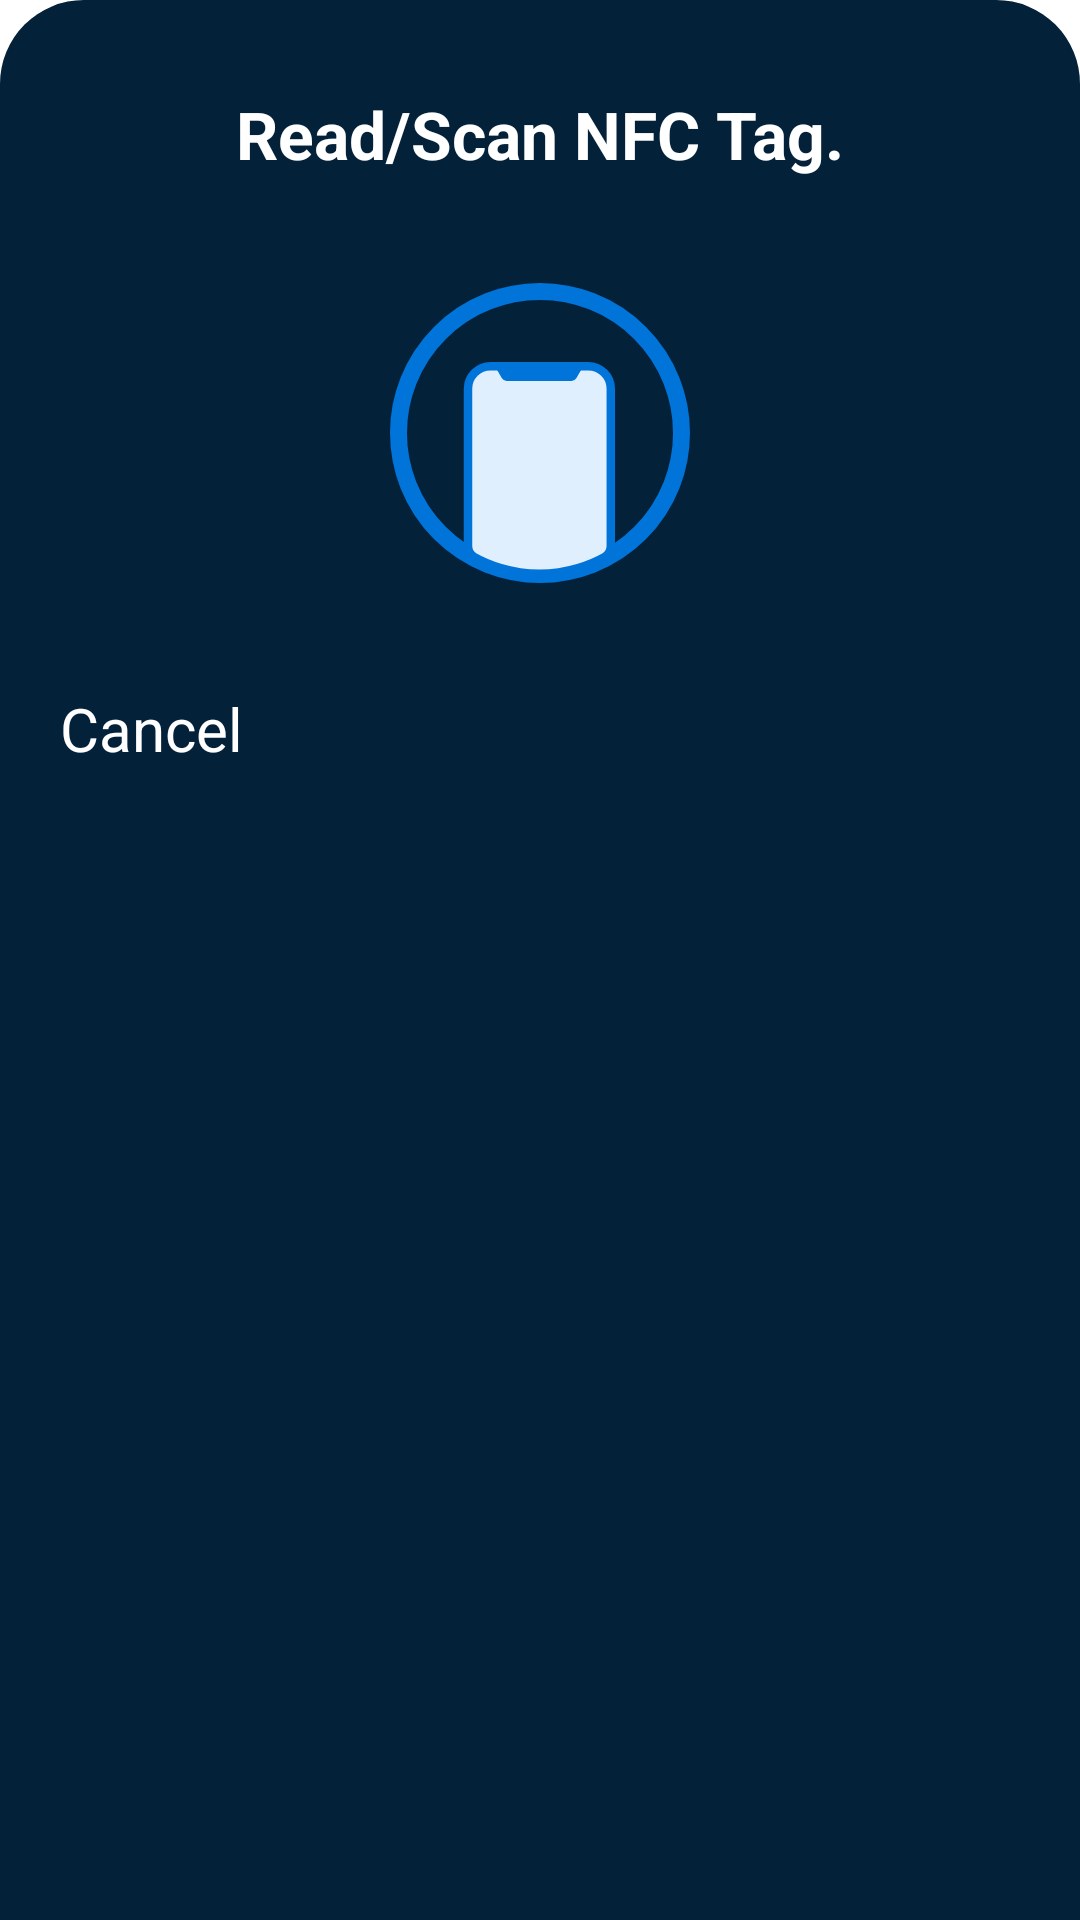

Layout XML and referenced resources for this Android screen:
<!-- AndroidManifest.xml: application theme Theme.NfcApp -->
<!-- res/layout/fragment_nfc_read_scan_bottom.xml -->
<?xml version="1.0" encoding="utf-8"?>
<LinearLayout xmlns:android="http://schemas.android.com/apk/res/android"
    xmlns:app="http://schemas.android.com/apk/res-auto"
    android:layout_width="match_parent"
    android:layout_height="match_parent"
    android:background="@drawable/dialog_bg"
    android:orientation="vertical">

    <TextView
        android:id="@+id/idTVCourseName"
        android:layout_width="match_parent"
        android:layout_height="wrap_content"
        android:layout_marginTop="20dp"
        android:text="Read/Scan NFC Tag."
        android:gravity="center"
        android:textColor="@color/white"
        android:textSize="22dp"
        android:textStyle="bold" />
    <LinearLayout
        android:layout_width="match_parent"
        android:layout_height="wrap_content"
        android:orientation="vertical">

        <ImageView
            android:id="@+id/idIVCourse"
            android:layout_width="100dp"
            android:layout_height="100dp"
            android:layout_centerInParent="true"
            android:layout_gravity="center"
            android:layout_marginTop="35dp"
            android:src="@drawable/money" />

        <Button
            android:id="@+id/idBtncancel"
            android:layout_width="match_parent"
            android:layout_height="match_parent"
            android:layout_below="@id/idIVCourse"
            android:layout_marginStart="10dp"
            android:layout_marginTop="35dp"
            android:layout_marginEnd="10dp"
            android:layout_marginBottom="10dp"
            android:backgroundTint="#0074D9"
            android:text="Cancel"
            android:textColor="@color/white"
            android:textSize="20dp"
            app:cornerRadius="10dp" />









    </LinearLayout>
</LinearLayout>
<!-- resources referenced by this layout -->
<resources>
  <color name="white">#FFFFFFFF</color>
  <!-- drawable dialog_bg (drawable) -->
  <?xml version="1.0" encoding="utf-8"?>
  <shape xmlns:android="http://schemas.android.com/apk/res/android">
  
      <solid
          android:color="#04213A"/>
      <corners
          android:topLeftRadius="28dp"
          android:topRightRadius="28dp"/>
      <padding
          android:left="10dp"
          android:right="10dp"
          android:top="10dp"
          android:bottom="10dp"/>
  
  </shape>
  <!-- drawable money (drawable) -->
  <vector xmlns:android="http://schemas.android.com/apk/res/android"
      android:width="106dp"
      android:height="106dp"
      android:viewportWidth="106"
      android:viewportHeight="106">
    <path
        android:pathData="M53,53m-50,0a50,50 0,1 1,100 0a50,50 0,1 1,-100 0"
        android:strokeWidth="6"
        android:fillColor="#00000000"
        android:strokeColor="#0074D9"/>
    <path
        android:pathData="M70.02,29.38H35.56C31.14,29.38 27.56,32.96 27.56,37.38V92.88C27.56,94.48 28.31,96 29.7,96.8C34.17,99.35 42.66,102.77 52.79,102.77C62.92,102.77 71.4,99.35 75.87,96.8C77.26,96 78.02,94.48 78.02,92.88V37.38C78.02,32.96 74.43,29.38 70.02,29.38Z"
        android:strokeWidth="3"
        android:fillColor="#E0EFFE"
        android:strokeColor="#0074D9"/>
    <path
        android:pathData="M39.38,29.38L41.22,32.59H64.15L65.99,29.38"
        android:strokeLineJoin="round"
        android:strokeWidth="4"
        android:fillColor="#00000000"
        android:strokeColor="#0074D9"/>
  </vector>
</resources>
